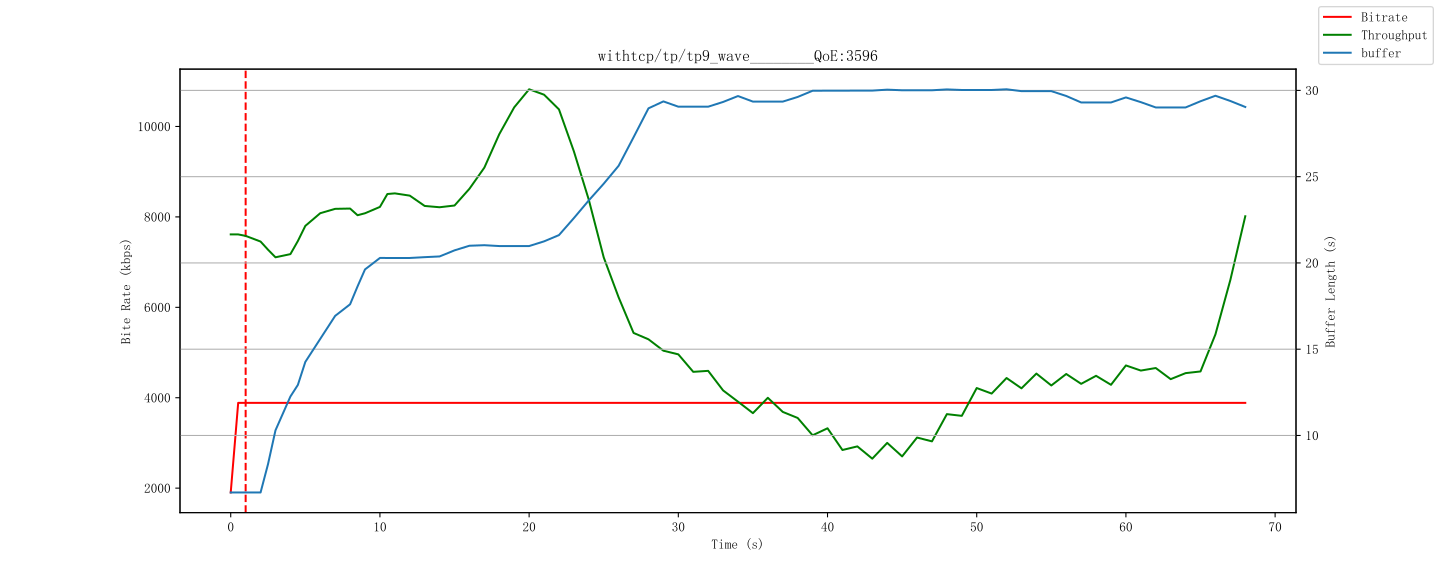

The data file committed next to this chart (first rows):
id, time, buffer, bitrate, throughput
993, 1712761776000, 6.695, 1904, 7613
993, 1712761776500, 6.695, 3886, 7613
994, 1712761777000, 11.63, 3886, 7318
995, 1712761778000, 12.57, 3886, 6403
995, 1712761778500, 12.57, 3886, 6403
996, 1712761779000, 13.65, 3886, 7327
997, 1712761780000, 16.57, 3886, 9783
997, 1712761780500, 16.57, 3886, 9783
998, 1712761781000, 17.65, 3886, 6794
999, 1712761782000, 18.59, 3886, 7753
1000, 1712761783000, 19.68, 3886, 7032
1001, 1712761784000, 20.6, 3886, 8823
1001, 1712761784500, 20.6, 3886, 8823
1002, 1712761785000, 19.66, 3886, 9367
1003, 1712761786000, 20.6, 3886, 8246
1003, 1712761786500, 20.6, 3886, 8246
1004, 1712761787000, 19.8, 3886, 7328
1005, 1712761788000, 20.73, 3886, 8353
1006, 1712761789000, 21.66, 3886, 7906
1007, 1712761790000, 20.61, 3886, 9750
1008, 1712761791000, 21.73, 3886, 8778
1009, 1712761792000, 20.74, 3886, 10851
1010, 1712761793000, 21.57, 3886, 11319
1011, 1712761794000, 20.62, 3886, 12515
1012, 1712761795000, 21.56, 3886, 11073
1013, 1712761796000, 22.66, 3886, 8838
1014, 1712761797000, 23.58, 3886, 7675
1015, 1712761798000, 24.63, 3886, 9559
1016, 1712761799000, 25.57, 3886, 3522
1017, 1712761800000, 26.7, 3886, 5761
1018, 1712761801000, 29.59, 3886, 4021
1019, 1712761802000, 30.6, 3886, 4540
1020, 1712761803000, 29.59, 3886, 5713
1021, 1712761804000, 28.78, 3886, 8385
1022, 1712761805000, 29.71, 3886, 964
1023, 1712761806000, 28.67, 3886, 2745
1024, 1712761807000, 29.61, 3886, 4812
1025, 1712761808000, 30.74, 3886, 7046
1026, 1712761809000, 29.75, 3886, 294.7
1027, 1712761810000, 28.69, 3886, 3977
1028, 1712761811000, 29.61, 3886, 4022
1029, 1712761812000, 30.56, 3886, 5608
1030, 1712761813000, 29.77, 3886, 296.4
1031, 1712761814000, 30.56, 3886, 4236
1032, 1712761815000, 29.62, 3886, 1036
1033, 1712761816000, 30.57, 3886, 5348
1034, 1712761817000, 29.77, 3886, 15.1
1035, 1712761818000, 30.7, 3886, 5762
1036, 1712761819000, 29.65, 3886, 293.5
1037, 1712761820000, 30.58, 3886, 4743
1038, 1712761821000, 29.79, 3886, 1105
1039, 1712761822000, 30.72, 3886, 6804
1040, 1712761823000, 29.66, 3886, 1948
1041, 1712761824000, 30.6, 3886, 6353
1042, 1712761825000, 29.81, 3886, 1930
1043, 1712761826000, 30.7, 3886, 7084
1044, 1712761827000, 29.68, 3886, 1802
1045, 1712761828000, 30.63, 3886, 6134
1046, 1712761829000, 29.56, 3886, 3751
1047, 1712761830000, 30.7, 3886, 5239
... 14 more rows
